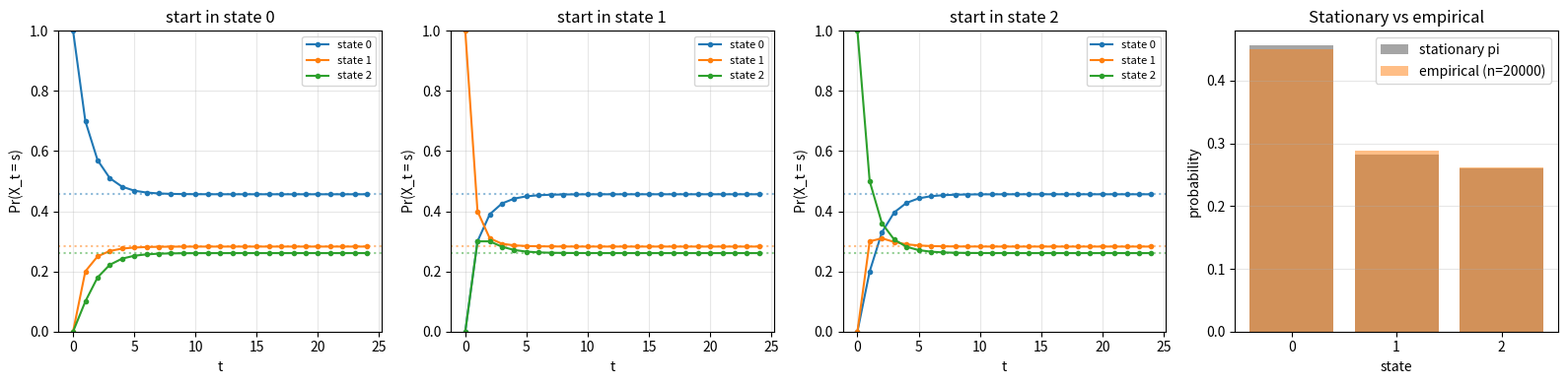

Python code for this plot:
import numpy as np
import matplotlib.pyplot as plt

np.set_printoptions(precision=4, suppress=True)
rng = np.random.default_rng(0)

# 3-state row-stochastic transition matrix
P = np.array([
    [0.7, 0.2, 0.1],
    [0.3, 0.4, 0.3],
    [0.2, 0.3, 0.5],
])
assert np.allclose(P.sum(axis=1), 1)
n_states = P.shape[0]

# Left eigenvectors == right eigenvectors of P^T
vals, vecs = np.linalg.eig(P.T)
# pick the eigenvector for eigenvalue closest to 1
idx = np.argmin(np.abs(vals - 1.0))
pi_eig = np.real(vecs[:, idx])
pi_eig = pi_eig / pi_eig.sum()
print('Stationary pi (eigenvector) =', pi_eig)

# Power iteration: P^n -> rows all equal to pi
Pn = np.linalg.matrix_power(P, 200)
print('\nP^200 (every row -> pi):')
print(Pn)

print('\nAll eigenvalues of P:', sorted(np.abs(vals).round(4), reverse=True),
      '   spectral gap =', round(1 - sorted(np.abs(vals))[-2], 4))

def simulate(P, n_steps, x0=0, rng=rng):
    xs = np.empty(n_steps, dtype=int)
    x = x0
    for t in range(n_steps):
        xs[t] = x
        x = rng.choice(P.shape[0], p=P[x])
    return xs

n_steps = 20_000
path = simulate(P, n_steps, x0=0)

# Empirical visit frequencies
freq = np.bincount(path, minlength=n_states) / n_steps
print('Empirical frequencies =', freq)
print('Stationary pi         =', pi_eig)

T = 25
fig, axes = plt.subplots(1, n_states + 1, figsize=(4 * (n_states + 1), 4))

for start, ax in zip(range(n_states), axes[:-1]):
    pi_t = np.zeros((T, n_states))
    pi = np.zeros(n_states); pi[start] = 1.0
    Pi = pi.copy()
    for t in range(T):
        pi_t[t] = Pi
        Pi = Pi @ P
    for s in range(n_states):
        ax.plot(pi_t[:, s], marker='o', ms=3, label=f'state {s}')
        ax.axhline(pi_eig[s], color=f'C{s}', ls=':', alpha=0.5)
    ax.set_title(f'start in state {start}')
    ax.set_xlabel('t'); ax.set_ylabel('Pr(X_t = s)')
    ax.set_ylim(0, 1); ax.legend(fontsize=8); ax.grid(True, alpha=0.3)

# Bar chart of stationary distribution
ax = axes[-1]
ax.bar(range(n_states), pi_eig, color='tab:gray', alpha=0.7, label='stationary pi')
ax.bar(range(n_states), freq, color='tab:orange', alpha=0.5, label=f'empirical (n={n_steps})')
ax.set_xticks(range(n_states))
ax.set_title('Stationary vs empirical')
ax.set_xlabel('state'); ax.set_ylabel('probability')
ax.legend(); ax.grid(True, axis='y', alpha=0.3)

plt.tight_layout(); plt.show()

P_periodic = np.array([[0.0, 1.0],
                       [1.0, 0.0]])
print('Periodic chain: powers oscillate')
print('P^1 =', P_periodic.flatten())
print('P^2 =', np.linalg.matrix_power(P_periodic, 2).flatten())
print('P^3 =', np.linalg.matrix_power(P_periodic, 3).flatten())

P_lazy = 0.5 * np.eye(2) + 0.5 * P_periodic  # add self-loops
print('\nLazy version converges to uniform [0.5, 0.5]:')
print('P_lazy^50 =\n', np.linalg.matrix_power(P_lazy, 50))
